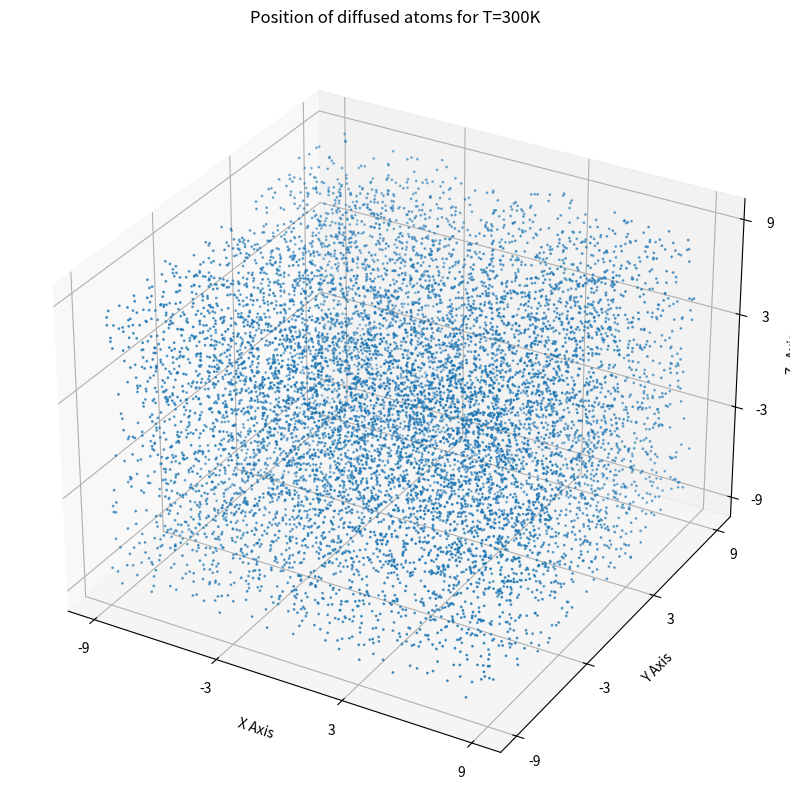

This chart was generated by the following Python code:
import numpy as np
import matplotlib.pyplot as plt

def diffuse(atoms=400, t=100, T=300, xlims=(-15, 15), ylims=(-15, 15), zlims=(-15,15), nx=4, ny=4, nz=4, random_state=0):

    init_atoms = np.zeros((atoms, 3))
    diffused_atoms = np.zeros((atoms, 3))
    k = 1.38065e-23
    tol = k/(2*np.exp(1))

    gridx = np.linspace(xlims[0], xlims[1], nx)
    gridy = np.linspace(ylims[0], ylims[1], ny)
    gridz = np.linspace(zlims[0], zlims[1], nz)

    entropy_vals = []
    np.random.RandomState(random_state)

    for i in range(t):
        step = (2*np.random.random((atoms, 3)) - 1) * (T / 300)
        diffused_atoms[:, 0] += step[:, 0]
        diffused_atoms[:, 1] += step[:, 1]
        diffused_atoms[:, 2] += step[:, 2]

        a_temp = np.zeros(diffused_atoms[diffused_atoms[:, 0] <= xlims[0]].shape)
        a_temp[:, 1] = diffused_atoms[diffused_atoms[:, 0] <= xlims[0]][:, 1]
        a_temp[:, 2] = diffused_atoms[diffused_atoms[:, 0] <= xlims[0]][:, 2]
        a_temp[:, 0] = diffused_atoms[diffused_atoms[:, 0] <= xlims[0]][:, 0] + 2 * abs(xlims[0] - diffused_atoms[diffused_atoms[:, 0] <= xlims[0]][:, 0])
        diffused_atoms[diffused_atoms[:, 0] <= xlims[0]] = a_temp

        b_temp = np.zeros(diffused_atoms[diffused_atoms[:, 0] >= xlims[1]].shape)
        b_temp[:, 1] = diffused_atoms[diffused_atoms[:, 0] >= xlims[1]][:, 1]
        b_temp[:, 2] = diffused_atoms[diffused_atoms[:, 0] >= xlims[1]][:, 2]
        b_temp[:, 0] = diffused_atoms[diffused_atoms[:, 0] >= xlims[1]][:, 0] - 2 * abs(xlims[1] - diffused_atoms[diffused_atoms[:, 0] >= xlims[1]][:, 0])
        diffused_atoms[diffused_atoms[:, 0] >= xlims[1]] = b_temp

        c_temp = np.zeros(diffused_atoms[diffused_atoms[:, 1] <= ylims[0]].shape)
        c_temp[:, 0] = diffused_atoms[diffused_atoms[:, 1] <= ylims[0]][:, 0]
        c_temp[:, 2] = diffused_atoms[diffused_atoms[:, 1] <= ylims[0]][:, 2]
        c_temp[:, 1] = diffused_atoms[diffused_atoms[:, 1] <= ylims[0]][:, 1] + 2 * abs(ylims[0] - diffused_atoms[diffused_atoms[:, 1] <= ylims[0]][:, 1])
        diffused_atoms[diffused_atoms[:, 1] <= ylims[0]] = c_temp

        d_temp = np.zeros(diffused_atoms[diffused_atoms[:, 1] >= ylims[1]].shape)
        d_temp[:, 0] = diffused_atoms[diffused_atoms[:, 1] >= ylims[1]][:, 0]
        d_temp[:, 2] = diffused_atoms[diffused_atoms[:, 1] >= ylims[1]][:, 2]
        d_temp[:, 1] = diffused_atoms[diffused_atoms[:, 1] >= ylims[1]][:, 1] - 2 * abs(ylims[1] - diffused_atoms[diffused_atoms[:, 1] >= ylims[1]][:, 1])
        diffused_atoms[diffused_atoms[:, 1] >= ylims[1]] = d_temp

        e_temp = np.zeros(diffused_atoms[diffused_atoms[:, 2] <= zlims[0]].shape)
        e_temp[:, 0] = diffused_atoms[diffused_atoms[:, 2] <= zlims[0]][:, 0]
        e_temp[:, 1] = diffused_atoms[diffused_atoms[:, 2] <= zlims[0]][:, 1]
        e_temp[:, 2] = diffused_atoms[diffused_atoms[:, 2] <= zlims[0]][:, 2] + 2 * abs(zlims[0] - diffused_atoms[diffused_atoms[:, 2] <= zlims[0]][:, 2])
        diffused_atoms[diffused_atoms[:, 2] <= zlims[0]] = e_temp

        f_temp = np.zeros(diffused_atoms[diffused_atoms[:, 2] >= zlims[1]].shape)
        f_temp[:, 0] = diffused_atoms[diffused_atoms[:, 2] >= zlims[1]][:, 0]
        f_temp[:, 1] = diffused_atoms[diffused_atoms[:, 2] >= zlims[1]][:, 1]
        f_temp[:, 2] = diffused_atoms[diffused_atoms[:, 2] >= zlims[1]][:, 2] - 2 * abs(zlims[1] - diffused_atoms[diffused_atoms[:, 2] >= zlims[1]][:, 2])
        diffused_atoms[diffused_atoms[:, 2] >= zlims[1]] = f_temp

        temp_entropy_vals = []
        for i in range(len(gridx) - 1):
            for j in range(len(gridy) - 1):
                for k in range(len(gridz) - 1):
                    test_atoms = diffused_atoms[(gridx[i] < diffused_atoms[:, 0]) & (diffused_atoms[:, 0] < gridx[i+1]) &
                                                (gridy[j] < diffused_atoms[:, 1]) & (diffused_atoms[:, 1] < gridy[j+1]) &
                                                (gridz[k] < diffused_atoms[:, 2]) & (diffused_atoms[:, 2] < gridy[k+1])].shape[0]
                    P = test_atoms / atoms
                    if P == 0:
                        entropy = 0
                    else:
                        entropy = P * np.log(P)
                    temp_entropy_vals.append(entropy)

        temp_entropy_vals = -k * sum(temp_entropy_vals)
        entropy_vals.append(temp_entropy_vals)
    entropy_vals = np.array(entropy_vals)

    return diffused_atoms, entropy_vals

if __name__ == '__main__':
    xlims = (-9, 9)
    ylims = (-9, 9)
    zlims = (-9, 9)
    nx = 4
    ny = 4
    nz = 4
    gridx = np.linspace(xlims[0], xlims[1], nx)
    gridy = np.linspace(ylims[0], ylims[1], ny)
    gridz = np.linspace(zlims[0], zlims[1], nz)

    T = 300

    a, b = diffuse(atoms=10000, t=1000, T=T, xlims=xlims, ylims=ylims, zlims=zlims, nx=nx, ny=ny, nz=nz, random_state=0)

    fig = plt.figure(figsize=(10, 10), dpi=100)
    ax = fig.add_subplot(111, projection='3d')
    ax.scatter(a[:, 0], a[:, 1], a[:, 2], s=1)
    ax.set_xticks(gridx)
    ax.set_yticks(gridy)
    ax.set_zticks(gridz)
    ax.set_xlabel('X Axis')
    ax.set_ylabel('Y Axis')
    ax.set_zlabel('Z- Axis')
    plt.title(f'Position of diffused atoms for T={T}K')
    plt.show()
